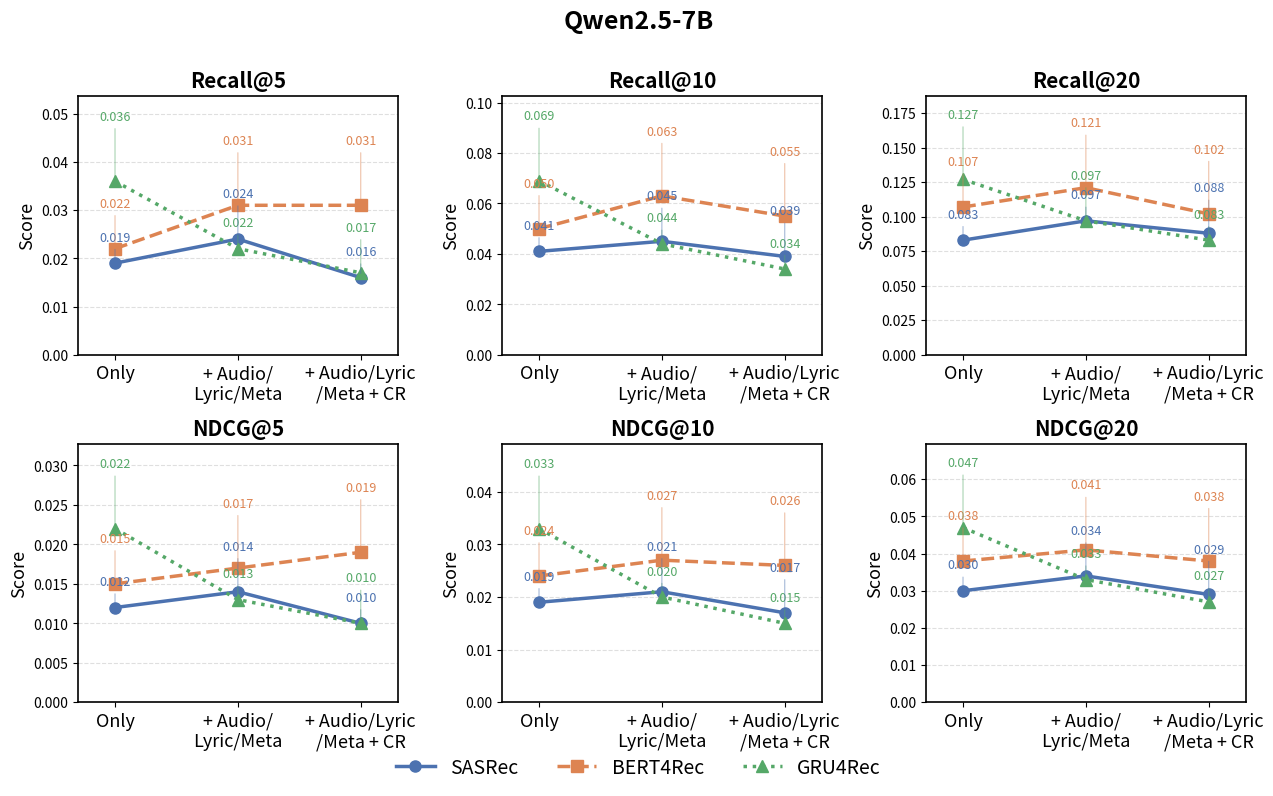
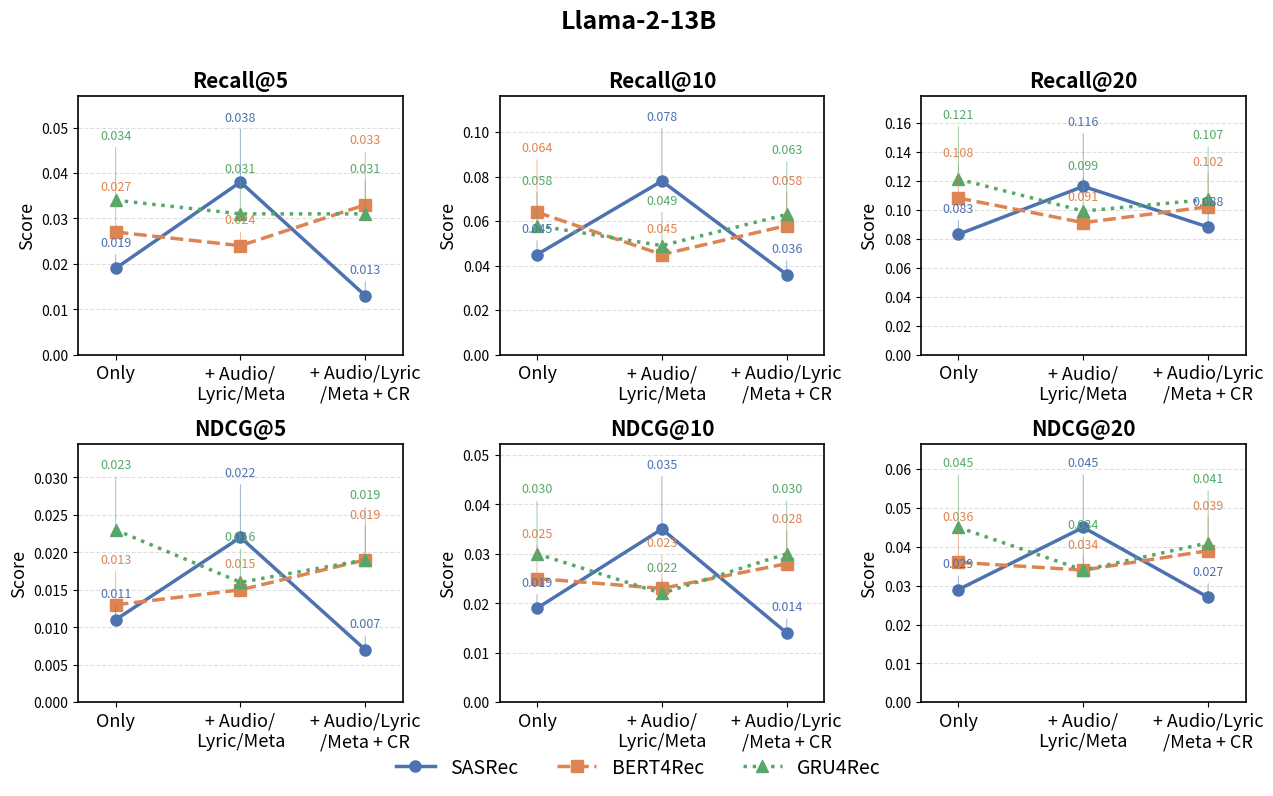
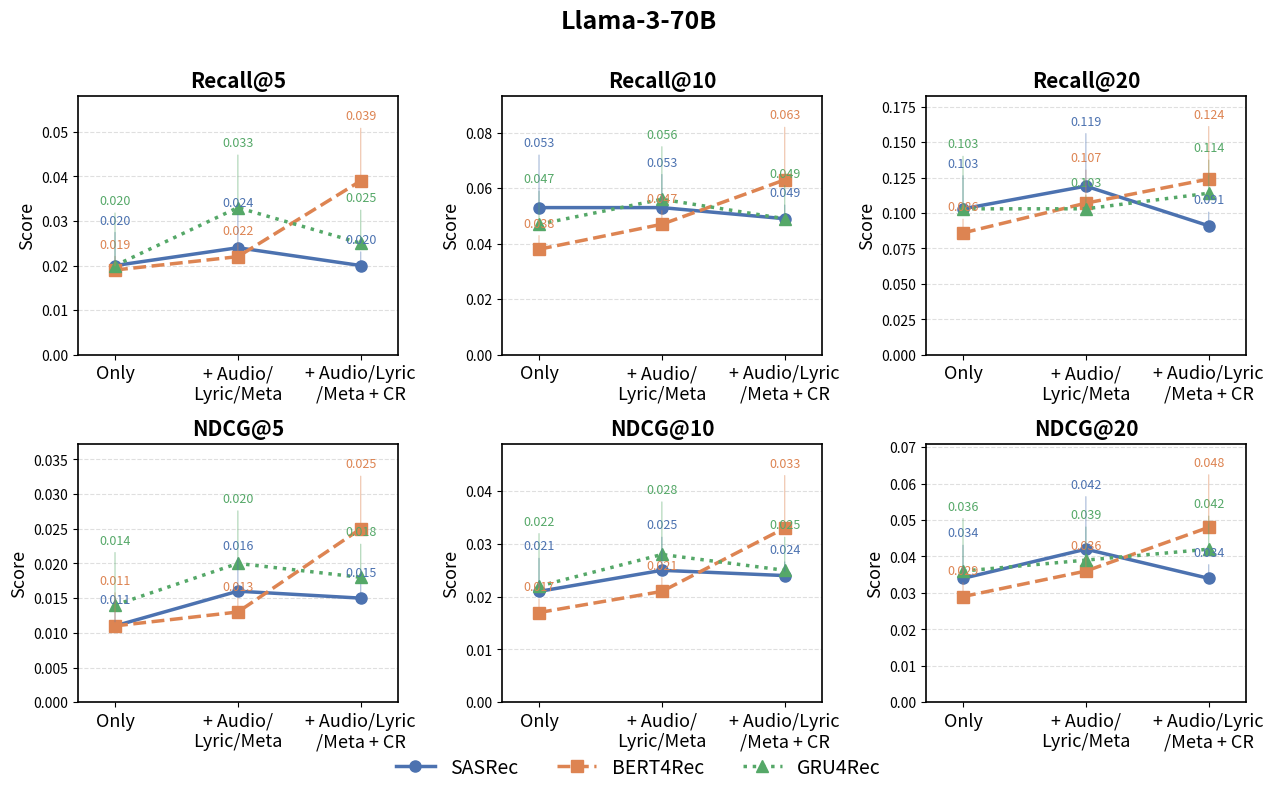

The matplotlib source for these figures, in order:
import matplotlib
matplotlib.use("Agg")
import matplotlib.pyplot as plt
import numpy as np
import os

CONFIGS    = ["Only", "+ Audio/\nLyric/Meta", "+ Audio/Lyric\n/Meta + CR"]
SEQ_MODELS = ["SASRec", "BERT4Rec", "GRU4Rec"]
LLMS       = ["Qwen2.5-7B", "Llama-2-13B", "Llama-3-70B"]

data = {
    "Table": {
        "Qwen2.5-7B": {
            "SASRec":   [[0.019, 0.012, 0.041, 0.019, 0.083, 0.030],
                         [0.024, 0.014, 0.045, 0.021, 0.097, 0.034],
                         [0.016, 0.010, 0.039, 0.017, 0.088, 0.029]],
            "BERT4Rec": [[0.022, 0.015, 0.050, 0.024, 0.107, 0.038],
                         [0.031, 0.017, 0.063, 0.027, 0.121, 0.041],
                         [0.031, 0.019, 0.055, 0.026, 0.102, 0.038]],
            "GRU4Rec":  [[0.036, 0.022, 0.069, 0.033, 0.127, 0.047],
                         [0.022, 0.013, 0.044, 0.020, 0.097, 0.033],
                         [0.017, 0.010, 0.034, 0.015, 0.083, 0.027]],
        },
        "Llama-2-13B": {
            "SASRec":   [[0.019, 0.011, 0.045, 0.019, 0.083, 0.029],
                         [0.038, 0.022, 0.078, 0.035, 0.116, 0.045],
                         [0.013, 0.007, 0.036, 0.014, 0.088, 0.027]],
            "BERT4Rec": [[0.027, 0.013, 0.064, 0.025, 0.108, 0.036],
                         [0.024, 0.015, 0.045, 0.023, 0.091, 0.034],
                         [0.033, 0.019, 0.058, 0.028, 0.102, 0.039]],
            "GRU4Rec":  [[0.034, 0.023, 0.058, 0.030, 0.121, 0.045],
                         [0.031, 0.016, 0.049, 0.022, 0.099, 0.034],
                         [0.031, 0.019, 0.063, 0.030, 0.107, 0.041]],
        },
        "Llama-3-70B": {
            "SASRec":   [[0.020, 0.011, 0.053, 0.021, 0.103, 0.034],
                         [0.024, 0.016, 0.053, 0.025, 0.119, 0.042],
                         [0.020, 0.015, 0.049, 0.024, 0.091, 0.034]],
            "BERT4Rec": [[0.019, 0.011, 0.038, 0.017, 0.086, 0.029],
                         [0.022, 0.013, 0.047, 0.021, 0.107, 0.036],
                         [0.039, 0.025, 0.063, 0.033, 0.124, 0.048]],
            "GRU4Rec":  [[0.020, 0.014, 0.047, 0.022, 0.103, 0.036],
                         [0.033, 0.020, 0.056, 0.028, 0.103, 0.039],
                         [0.025, 0.018, 0.049, 0.025, 0.114, 0.042]],
        },
    },
}

COLORS    = ["#4C72B0", "#DD8452", "#55A868"]
MARKERS   = ["o", "s", "^"]
LINESTYLE = ["-", "--", ":"]

os.makedirs("figures", exist_ok=True)

x = np.arange(len(CONFIGS))

PANELS = [
    (0, 0, 0, "Recall@5"),
    (0, 1, 2, "Recall@10"),
    (0, 2, 4, "Recall@20"),
    (1, 0, 1, "NDCG@5"),
    (1, 1, 3, "NDCG@10"),
    (1, 2, 5, "NDCG@20"),
]

# Option A: stacked labels above the cluster, sorted by value (ascending = bottom of stack).
# All labels sit above every line; arrows connect each label to its data point.
BASE_OFFSET = 16   # pts above the lowest-ranked point
STACK_STEP  = 14   # pts between consecutive labels in the stack

def make_line_chart(table_name, llm):
    fig, axes = plt.subplots(2, 3, figsize=(12.87, 7.49), sharey=False)
    fig.suptitle(f"{llm}", fontsize=18, fontweight="bold", y=1.01)

    for row, col, mi, metric_label in PANELS:
        ax = axes[row, col]
        for seq_idx, (seq, color, marker, ls) in enumerate(zip(SEQ_MODELS, COLORS, MARKERS, LINESTYLE)):
            vals = [data[table_name][llm][seq][ci][mi] for ci in range(len(CONFIGS))]
            ax.plot(x, vals, color=color, marker=marker, linestyle=ls,
                    linewidth=2.5, markersize=8,
                    label=seq if (row, col) == (0, 0) else "")

        for xi in range(len(CONFIGS)):
            pts = sorted(
                [(data[table_name][llm][seq][xi][mi], si)
                 for si, seq in enumerate(SEQ_MODELS)],
                key=lambda t: t[0]
            )
            for rank, (val, si) in enumerate(pts):
                y_off = BASE_OFFSET + rank * STACK_STEP
                ax.annotate(f"{val:.3f}", (xi, val),
                            textcoords="offset points",
                            xytext=(0, y_off),
                            ha="center", fontsize=9,
                            color=COLORS[si],
                            arrowprops=dict(arrowstyle="-", color=COLORS[si],
                                            lw=0.8, alpha=0.5, shrinkB=3))

        ax.set_xticks(x)
        ax.set_xticklabels(CONFIGS, fontsize=13)
        ax.set_title(metric_label, fontsize=15, fontweight="bold")
        ax.set_ylabel("Score", fontsize=13)
        ax.set_xlim(-0.3, len(CONFIGS) - 0.7)
        ax.set_ylim(0, ax.get_ylim()[1] * 1.45)
        for spine in ax.spines.values():
            spine.set_visible(True)
            spine.set_linewidth(1.2)
            spine.set_edgecolor("black")
        ax.grid(axis="y", linestyle="--", alpha=0.4)
        ax.yaxis.set_tick_params(labelsize=10)

    handles, labels = axes[0, 0].get_legend_handles_labels()
    fig.legend(handles, labels, loc="lower center", ncol=3,
               fontsize=14, frameon=False, bbox_to_anchor=(0.5, -0.04))

    fig.tight_layout()
    slug = f"line_{table_name.replace(' ', '')}_{llm.replace('.', '').replace('-', '')}_optA"
    fig.savefig(f"figures/{slug}.pdf", bbox_inches="tight", dpi=300)
    fig.savefig(f"figures/{slug}.png", dpi=150, bbox_inches="tight")
    plt.close(fig)
    print(f"  saved figures/{slug}.{{pdf,png}}")


for table_name in data:
    print(f"\n{table_name}")
    for llm in LLMS:
        make_line_chart(table_name, llm)

print("\nDone.")
